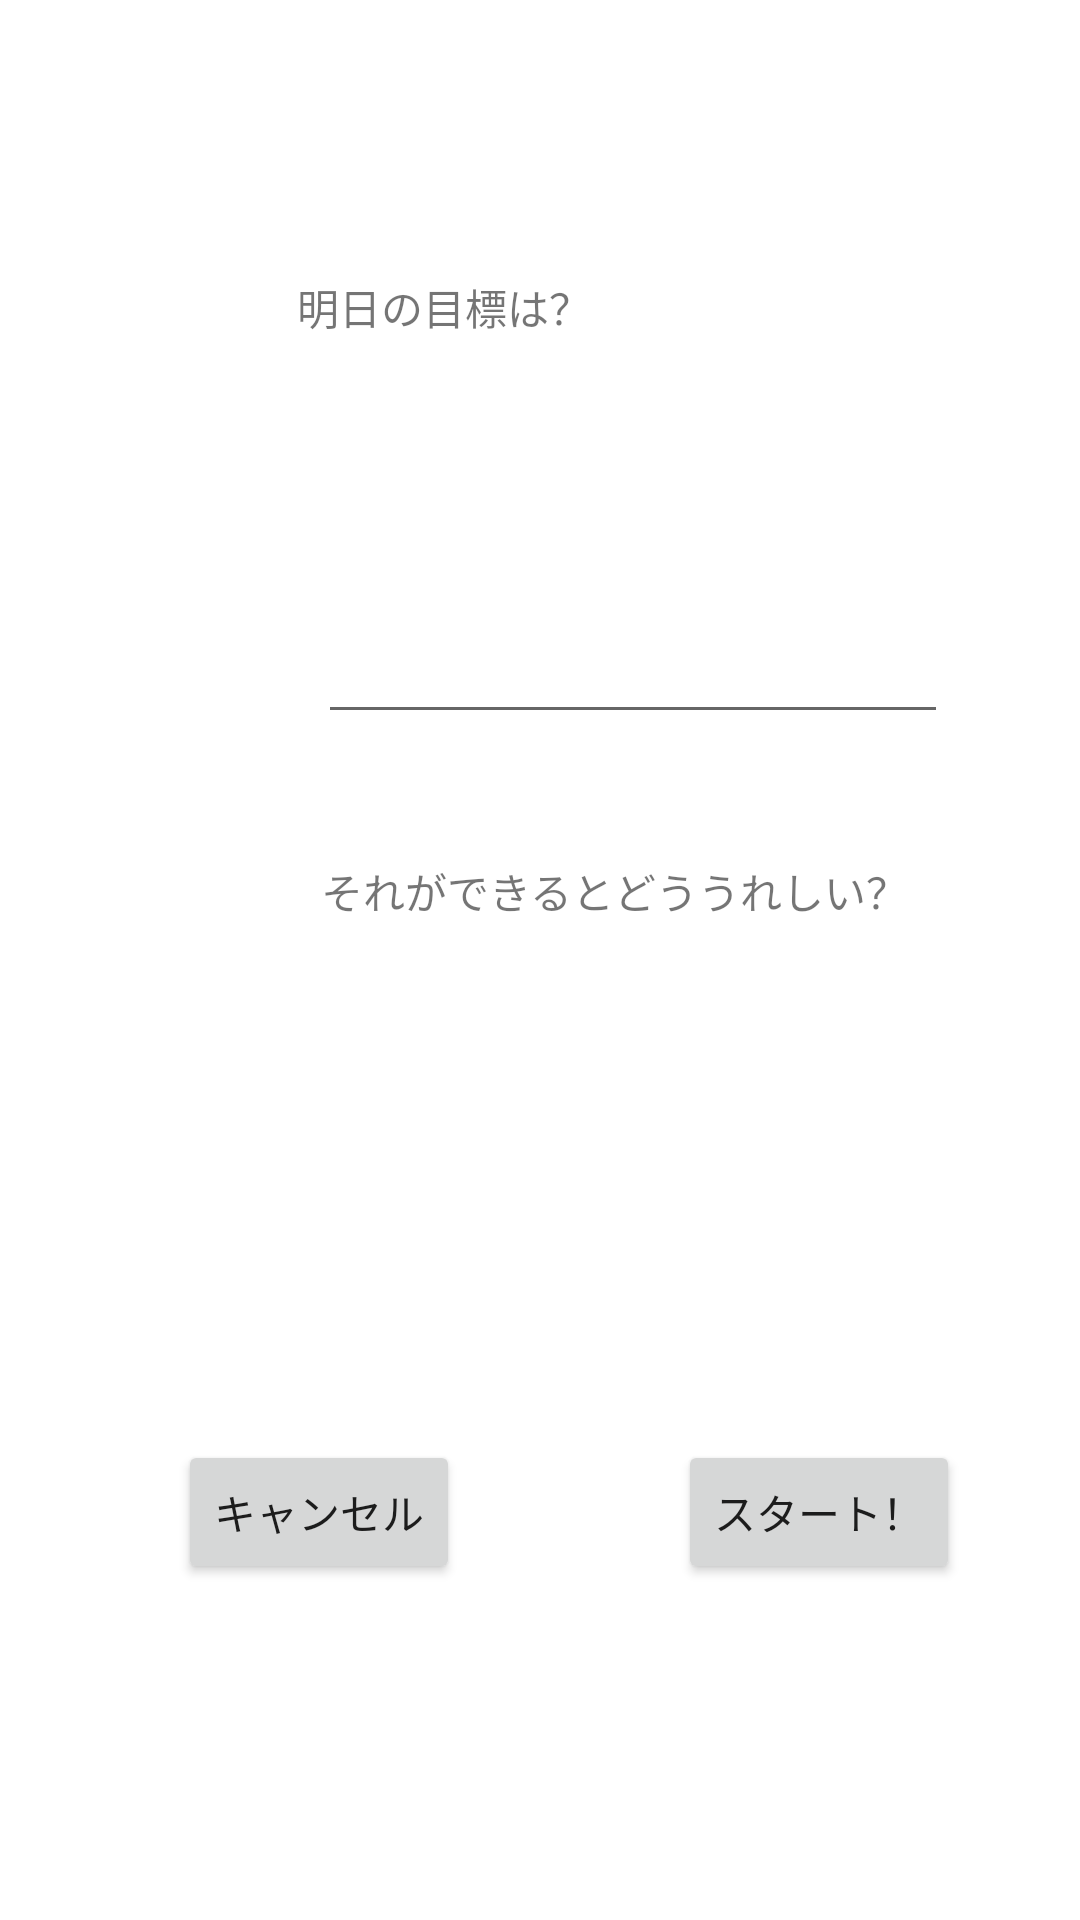

Layout XML and referenced resources for this Android screen:
<!-- AndroidManifest.xml: application theme AppTheme -->
<!-- res/layout/tomorrow_goalsetting_activity.xml -->
<?xml version="1.0" encoding="utf-8"?>
<androidx.constraintlayout.widget.ConstraintLayout
    xmlns:android="http://schemas.android.com/apk/res/android"
    xmlns:app="http://schemas.android.com/apk/res-auto"
    xmlns:tools="http://schemas.android.com/tools"
    android:layout_width="match_parent"
    android:layout_height="match_parent">

    <Button
        android:id="@+id/button3"
        android:layout_width="wrap_content"
        android:layout_height="wrap_content"
        android:layout_marginStart="32dp"
        android:layout_marginEnd="20dp"
        android:layout_marginBottom="112dp"
        android:text="キャンセル"
        app:layout_constraintBottom_toBottomOf="parent"
        app:layout_constraintEnd_toEndOf="parent"
        app:layout_constraintHorizontal_bias="0.128"
        app:layout_constraintStart_toStartOf="parent" />

    <Button
        android:id="@+id/button5"
        android:layout_width="wrap_content"
        android:layout_height="wrap_content"
        android:layout_marginStart="160dp"
        android:layout_marginEnd="20dp"
        android:layout_marginBottom="112dp"
        android:text="スタート！"
        app:layout_constraintBottom_toBottomOf="parent"
        app:layout_constraintEnd_toEndOf="parent"
        app:layout_constraintHorizontal_bias="0.767"
        app:layout_constraintStart_toStartOf="parent" />

    <TextView
        android:id="@+id/textView7"
        android:layout_width="wrap_content"
        android:layout_height="wrap_content"
        android:layout_marginStart="107dp"
        android:layout_marginTop="42dp"
        android:layout_marginEnd="107dp"
        android:text="それができるとどううれしい？"
        app:layout_constraintEnd_toEndOf="parent"
        app:layout_constraintHorizontal_bias="0.0"
        app:layout_constraintStart_toStartOf="parent"
        app:layout_constraintTop_toBottomOf="@+id/editTextTextMultiLine2" />

    <TextView
        android:id="@+id/textView5"
        android:layout_width="wrap_content"
        android:layout_height="wrap_content"
        android:layout_marginStart="149dp"
        android:layout_marginTop="92dp"
        android:layout_marginEnd="163dp"
        android:text="明日の目標は？"
        app:layout_constraintEnd_toEndOf="parent"
        app:layout_constraintHorizontal_bias="1.0"
        app:layout_constraintStart_toStartOf="parent"
        app:layout_constraintTop_toTopOf="parent" />

    <com.google.android.material.textfield.TextInputLayout
        android:layout_width="409dp"
        android:layout_height="0dp"
        android:layout_marginStart="1dp"
        android:layout_marginTop="112dp"
        android:layout_marginEnd="1dp"
        app:layout_constraintEnd_toEndOf="parent"
        app:layout_constraintHorizontal_bias="1.0"
        app:layout_constraintStart_toStartOf="parent"
        app:layout_constraintTop_toBottomOf="@+id/textView7" />

    <EditText
        android:id="@+id/editTextTextMultiLine2"
        android:layout_width="wrap_content"
        android:layout_height="wrap_content"
        android:layout_marginStart="106dp"
        android:layout_marginTop="37dp"
        android:layout_marginEnd="92dp"
        android:layout_marginBottom="20dp"
        android:ems="10"
        android:gravity="start|top"
        android:inputType="textMultiLine"
        app:layout_constraintBottom_toBottomOf="parent"
        app:layout_constraintEnd_toEndOf="parent"
        app:layout_constraintHorizontal_bias="0.0"
        app:layout_constraintStart_toStartOf="parent"
        app:layout_constraintTop_toBottomOf="@+id/textView5"
        app:layout_constraintVertical_bias="0.125" />

</androidx.constraintlayout.widget.ConstraintLayout>
<!-- resources referenced by this layout -->
<resources>
  <style name="AppTheme" parent="Theme.MaterialComponents.Light.DarkActionBar">
          
          <item name="colorPrimary">@color/colorPrimary</item>
          <item name="colorPrimaryDark">@color/colorPrimaryDark</item>
          <item name="colorAccent">@color/colorAccent</item>
          
          <item name="windowActionBar">false</item>
          <item name="windowNoTitle">true</item>
      </style>
  <!-- not gathered from this repository: default colours our renderer supplied (Android Studio template values) -->
  <color name="colorPrimary">#FF6200EE</color>
  <color name="colorPrimaryDark">#FF3700B3</color>
  <color name="colorAccent">#FF03DAC5</color>
</resources>
